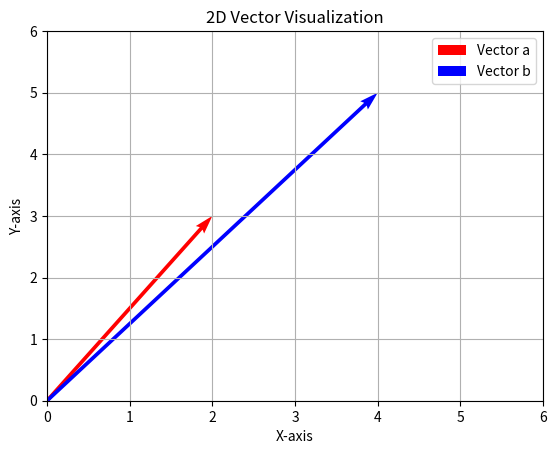
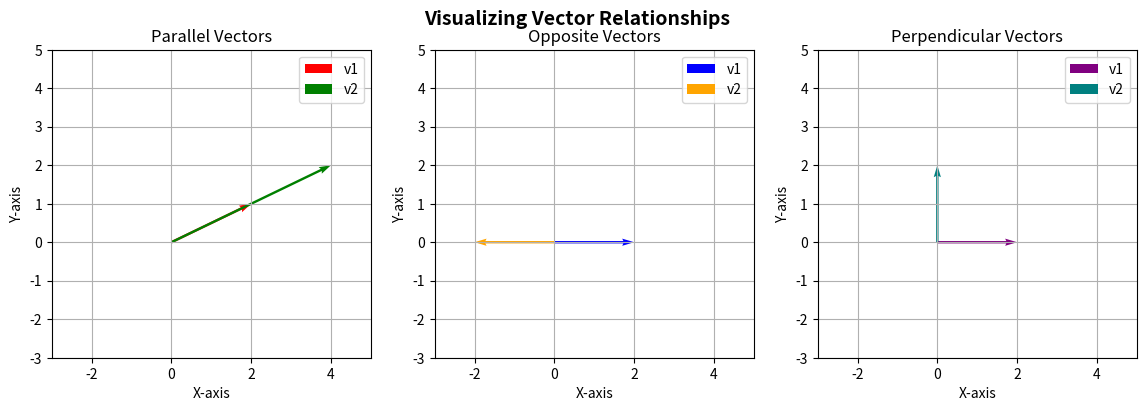

Write Python code to recreate these figures, in order.
# 🧮 Vector Operations with NumPy

import numpy as np

# Define two vectors
a = np.array([2, 3])
b = np.array([4, 5])

# Calculate magnitude (norm)
magnitude_a = np.linalg.norm(a)
magnitude_b = np.linalg.norm(b)

# Dot product
dot_product = np.dot(a, b)

print("Vector a:", a)
print("Vector b:", b)
print("‖a‖ =", round(magnitude_a, 2))
print("‖b‖ =", round(magnitude_b, 2))
print("Dot Product:", dot_product)


# 🧮 1. Vector Normalization (Unit Vector)
import numpy as np

v = np.array([3, 4])
norm_v = np.linalg.norm(v)
unit_v = v / norm_v

print("Original Vector:", v)
print("Magnitude:", norm_v)
print("Normalized (Unit) Vector:", unit_v)


# 📐 2. Angle Between Two Vectors
a = np.array([2, 3])
b = np.array([4, 5])

dot = np.dot(a, b)
norm_a = np.linalg.norm(a)
norm_b = np.linalg.norm(b)

cos_theta = dot / (norm_a * norm_b)
angle_deg = np.degrees(np.arccos(cos_theta))

print("Angle between vectors (in degrees):", round(angle_deg, 2))


# 🎨 3. Visualize Vectors in 2D using Matplotlib
import matplotlib.pyplot as plt

origin = np.zeros(2)

plt.quiver(*origin, a[0], a[1], angles='xy', scale_units='xy', scale=1, color='r', label='Vector a')
plt.quiver(*origin, b[0], b[1], angles='xy', scale_units='xy', scale=1, color='b', label='Vector b')

plt.xlim(0, 6)
plt.ylim(0, 6)
plt.grid(True)
plt.legend()
plt.title("2D Vector Visualization")
plt.xlabel("X-axis")
plt.ylabel("Y-axis")
plt.show()


# ⚙️ Vector Relationship Function

import numpy as np

def compare_vectors(a, b):
    dot = np.dot(a, b)
    norm_a = np.linalg.norm(a)
    norm_b = np.linalg.norm(b)
    cos_theta = dot / (norm_a * norm_b)
    
    # Numerical tolerance for floating-point comparison
    if np.isclose(cos_theta, 1, atol=1e-3):
        relation = "✅ Same Direction"
    elif np.isclose(cos_theta, -1, atol=1e-3):
        relation = "🔁 Opposite Direction"
    elif np.isclose(cos_theta, 0, atol=1e-3):
        relation = "📐 Perpendicular"
    else:
        relation = "🔄 Some Angle Between (Neither parallel nor perpendicular)"
    
    angle_deg = np.degrees(np.arccos(np.clip(cos_theta, -1.0, 1.0)))
    print(f"Dot Product: {dot}")
    print(f"Angle Between Vectors: {round(angle_deg, 2)}°")
    print(f"Relation: {relation}")

# Example tests
compare_vectors(np.array([1, 2]), np.array([2, 4]))
compare_vectors(np.array([1, 0]), np.array([-1, 0]))
compare_vectors(np.array([0, 1]), np.array([1, 0]))


import numpy as np
import matplotlib.pyplot as plt

# Define the three vector pairs
origin = np.zeros(2)
v_parallel_1 = np.array([2, 1])
v_parallel_2 = np.array([4, 2])

v_opposite_1 = np.array([2, 0])
v_opposite_2 = np.array([-2, 0])

v_perp_1 = np.array([2, 0])
v_perp_2 = np.array([0, 2])

# Create a subplot layout
fig, axes = plt.subplots(1, 3, figsize=(14, 4))
titles = ["Parallel Vectors", "Opposite Vectors", "Perpendicular Vectors"]
colors = [("r", "g"), ("b", "orange"), ("purple", "teal")]

pairs = [
    (v_parallel_1, v_parallel_2),
    (v_opposite_1, v_opposite_2),
    (v_perp_1, v_perp_2)
]

for ax, (v1, v2), title, (c1, c2) in zip(axes, pairs, titles, colors):
    ax.quiver(*origin, *v1, angles='xy', scale_units='xy', scale=1, color=c1, label='v1')
    ax.quiver(*origin, *v2, angles='xy', scale_units='xy', scale=1, color=c2, label='v2')
    ax.set_xlim(-3, 5)
    ax.set_ylim(-3, 5)
    ax.grid(True)
    ax.legend()
    ax.set_title(title)
    ax.set_xlabel("X-axis")
    ax.set_ylabel("Y-axis")

plt.suptitle("Visualizing Vector Relationships", fontsize=14, fontweight="bold")
plt.show()
